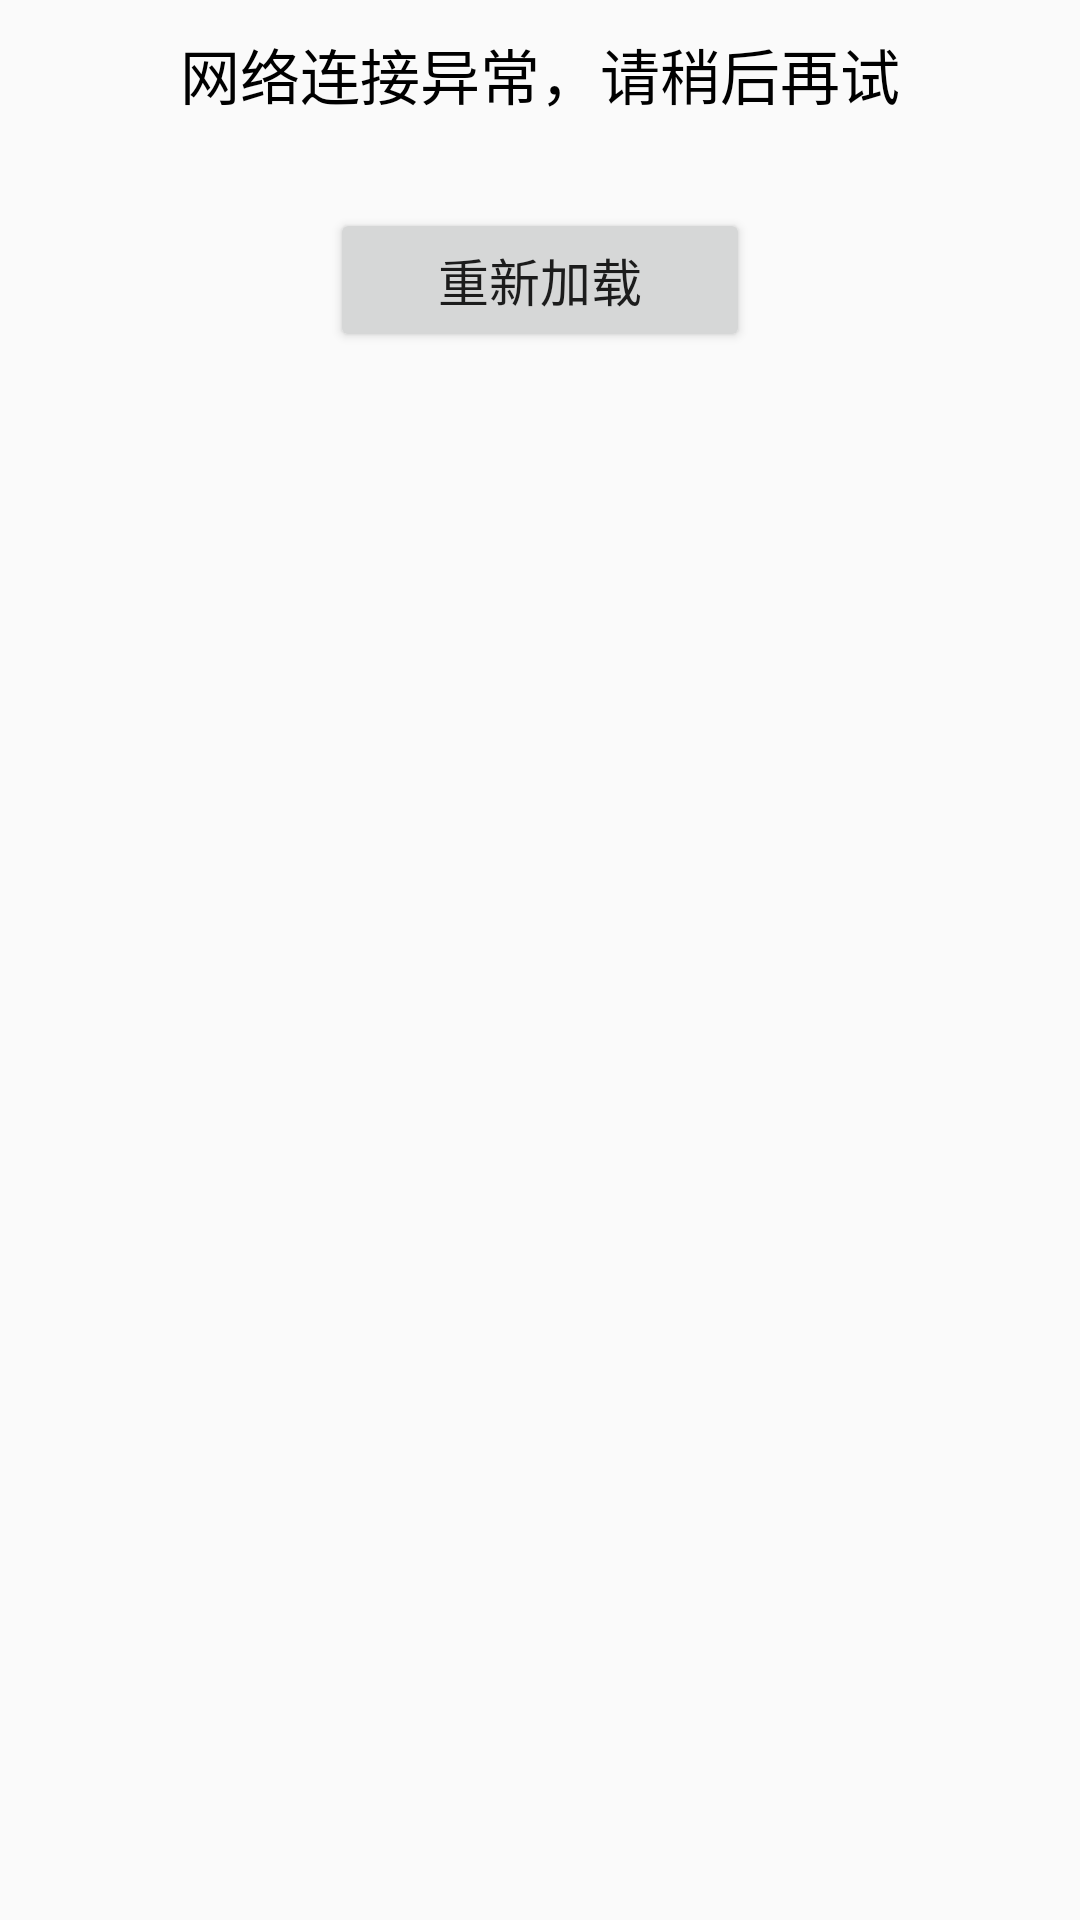

The Android layout XML behind this screen, and the referenced resources:
<!-- AndroidManifest.xml: application theme AppTheme -->
<!-- res/layout/layout_custom_error.xml -->
<?xml version="1.0" encoding="utf-8"?>
<LinearLayout xmlns:android="http://schemas.android.com/apk/res/android"
    android:layout_width="wrap_content"
    android:layout_height="wrap_content"
    android:orientation="vertical">

    <ImageView
        android:id="@+id/iv_error"
        android:layout_width="wrap_content"
        android:layout_height="wrap_content"
        android:layout_gravity="center_horizontal"
        />


    <TextView
        android:id="@+id/tv_error"
        android:layout_width="wrap_content"
        android:layout_height="wrap_content"
        android:layout_gravity="center_horizontal"
        android:layout_marginTop="10dp"
        android:gravity="center_horizontal"
        android:text="@string/error_network"
        android:textColor="@android:color/black"
        android:textSize="20sp" />

    <Button
        android:id="@+id/btn_refresh"
        android:layout_width="140dp"
        android:layout_height="wrap_content"
        android:layout_marginTop="30dp"
        android:padding="10dp"
        android:layout_gravity="center_horizontal"
        android:text="@string/load_again"
        android:textSize="17sp" />

</LinearLayout>
<!-- resources referenced by this layout -->
<resources>
  <string name="error_network">网络连接异常，请稍后再试</string>
  <string name="load_again">重新加载</string>
  <style name="AppTheme" parent="Theme.AppCompat.Light.DarkActionBar">
          
          <item name="colorPrimary">@color/colorPrimary</item>
          <item name="colorPrimaryDark">@color/colorPrimaryDark</item>
          <item name="colorAccent">@color/colorAccent</item>
      </style>
  <!-- not gathered from this repository: default colours our renderer supplied (Android Studio template values) -->
  <color name="colorPrimary">#FF6200EE</color>
  <color name="colorPrimaryDark">#FF3700B3</color>
  <color name="colorAccent">#FF03DAC5</color>
</resources>
